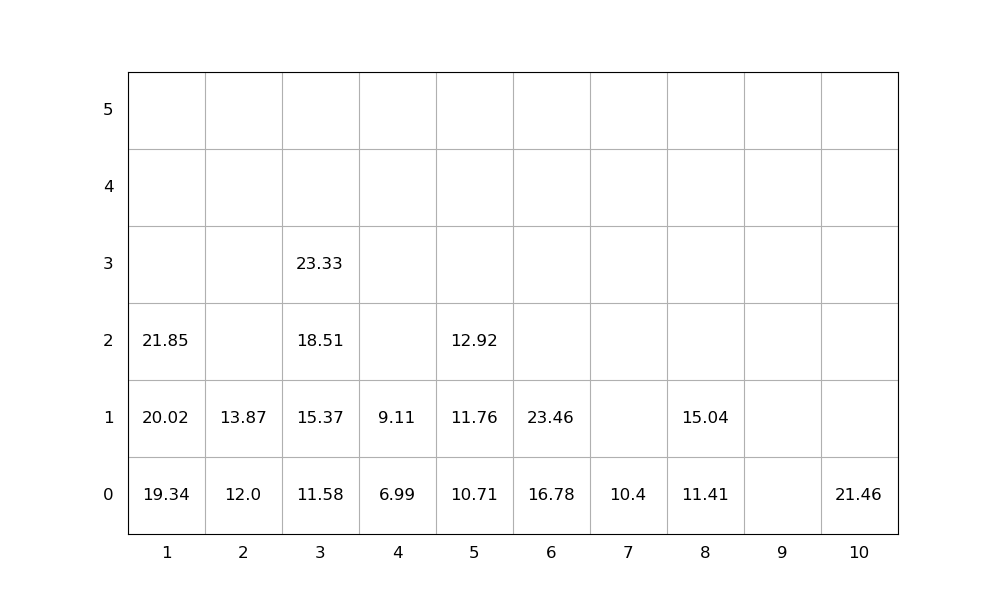

Source data for this figure (header and first rows):
idx, loc_x, loc_y, loc_z, weight, group, score, seq, emerg, reloc, size(ft)
1, 2, 0, 0, 12.0, 0, 12.0, 1, 0, 0, 20
2, 1, 0, 0, 19.34, 0, 19.34, 2, 0, 0, 20
3, 3, 0, 0, 11.58, 0, 11.58, 3, 0, 0, 20
4, 8, 0, 0, 11.41, 0, 11.41, 4, 0, 0, 20
5, 8, 0, 1, 15.04, 0, 15.04, 5, 0, 0, 20
6, 6, 0, 0, 16.78, 0, 16.78, 6, 0, 0, 20
7, 6, 0, 1, 23.46, 0, 23.46, 7, 0, 0, 20
8, 2, 0, 1, 13.87, 0, 13.87, 8, 0, 0, 20
9, 4, 0, 0, 6.99, 0, 6.99, 9, 0, 0, 20
10, 3, 0, 1, 15.37, 0, 15.37, 10, 0, 0, 20
11, 3, 0, 2, 18.51, 0, 18.51, 11, 0, 0, 20
12, 3, 0, 3, 23.33, 0, 23.33, 12, 0, 0, 20
13, 1, 0, 1, 20.02, 0, 20.02, 13, 0, 0, 20
14, 1, 0, 2, 21.85, 0, 21.85, 14, 0, 0, 20
15, 4, 0, 1, 9.11, 0, 9.11, 15, 0, 0, 20
16, 10, 0, 0, 21.46, 0, 21.46, 16, 0, 0, 20
17, 5, 0, 0, 10.71, 0, 10.71, 17, 0, 0, 20
18, 7, 0, 0, 10.4, 0, 10.4, 18, 0, 0, 20
19, 5, 0, 1, 11.76, 0, 11.76, 19, 0, 0, 20
20, 5, 0, 2, 12.92, 0, 12.92, 20, 0, 0, 20
